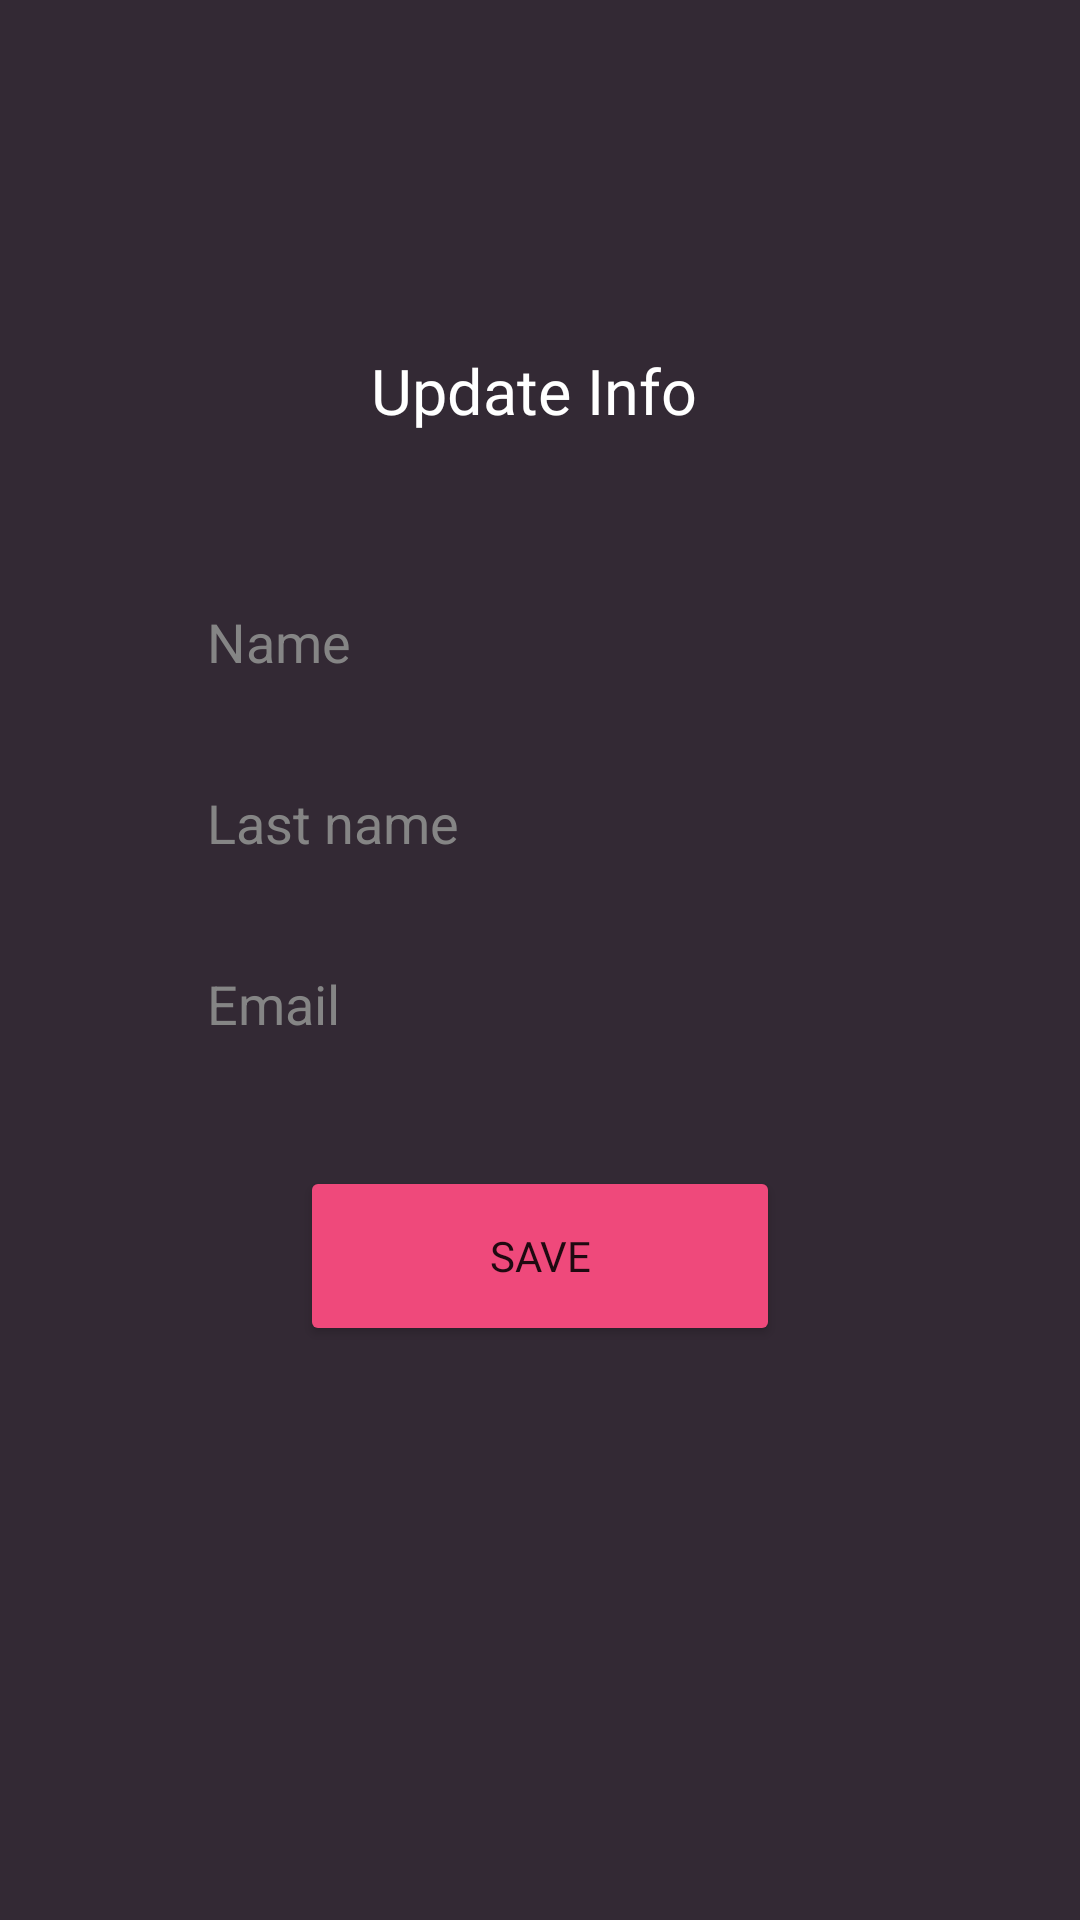

Reconstruct the res/layout file that produces this screen, plus the resources it refers to.
<!-- AndroidManifest.xml: application theme Theme.Shemajamebeli -->
<!-- res/layout/fragment_user.xml -->
<?xml version="1.0" encoding="utf-8"?>
<androidx.constraintlayout.widget.ConstraintLayout xmlns:android="http://schemas.android.com/apk/res/android"
    xmlns:app="http://schemas.android.com/apk/res-auto"
    xmlns:tools="http://schemas.android.com/tools"
    android:layout_width="match_parent"
    android:layout_height="match_parent"
    android:background="@color/purple_gray"
    tools:context=".UserFragment">

    <EditText
        android:id="@+id/emailEditText"
        android:layout_width="match_parent"
        android:layout_height="wrap_content"
        android:layout_marginStart="45dp"
        android:layout_marginEnd="45dp"
        android:layout_marginBottom="32dp"
        android:background="@drawable/input_shape"
        android:ems="10"
        android:hint="Email"
        android:inputType="textEmailAddress"
        android:paddingStart="24dp"
        android:paddingTop="10dp"
        android:paddingBottom="10dp"
        android:textColor="@color/white"
        android:textColorHint="@color/light_gray"
        app:layout_constraintBottom_toTopOf="@+id/saveButton"
        app:layout_constraintEnd_toEndOf="parent"
        app:layout_constraintStart_toStartOf="parent"
        app:layout_constraintTop_toBottomOf="@id/lastNameEditText" />

    <EditText
        android:id="@+id/nameEditText"
        android:layout_width="match_parent"
        android:layout_height="wrap_content"
        android:layout_marginStart="45dp"
        android:layout_marginEnd="45dp"
        android:layout_marginBottom="16dp"
        android:background="@drawable/input_shape"
        android:ems="10"
        android:hint="Name"
        android:inputType="textPersonName"
        android:paddingStart="24dp"
        android:paddingTop="10dp"
        android:paddingBottom="10dp"
        android:textColor="@color/white"
        android:textColorHint="@color/light_gray"
        app:layout_constraintBottom_toTopOf="@+id/lastNameEditText"
        app:layout_constraintEnd_toEndOf="parent"
        app:layout_constraintHorizontal_bias="0.497"
        app:layout_constraintStart_toStartOf="parent"
        app:layout_constraintTop_toTopOf="parent"
        app:layout_constraintVertical_chainStyle="packed" />

    <EditText
        android:id="@+id/lastNameEditText"
        android:layout_width="match_parent"
        android:layout_height="wrap_content"
        android:layout_marginStart="45dp"
        android:layout_marginEnd="45dp"
        android:layout_marginBottom="16dp"

        android:background="@drawable/input_shape"
        android:ems="10"
        android:hint="Last name"
        android:inputType="textPersonName"
        android:paddingStart="24dp"
        android:paddingTop="10dp"
        android:paddingBottom="10dp"
        android:textColor="@color/white"
        android:textColorHint="@color/light_gray"
        app:layout_constraintBottom_toTopOf="@+id/emailEditText"
        app:layout_constraintEnd_toEndOf="parent"
        app:layout_constraintStart_toStartOf="parent"
        app:layout_constraintTop_toBottomOf="@id/nameEditText" />

    <Button
        android:id="@+id/saveButton"
        android:layout_width="0dp"
        android:layout_height="60dp"
        android:layout_marginStart="55dp"
        android:layout_marginEnd="55dp"
        android:backgroundTint="@color/ping"
        android:fontFamily="@font/proxima_extra_bold"
        android:text="@string/save"
        app:layout_constraintBottom_toBottomOf="parent"
        app:layout_constraintEnd_toEndOf="@+id/emailEditText"
        app:layout_constraintStart_toStartOf="@+id/emailEditText"
        app:layout_constraintTop_toBottomOf="@id/emailEditText" />

    <TextView
        android:id="@+id/textView"
        android:layout_width="wrap_content"
        android:layout_height="wrap_content"
        android:fontFamily="@font/proxima_black"
        android:text="@string/update_info"
        android:textColor="@color/white"
        android:textSize="21sp"
        app:layout_constraintBottom_toTopOf="@+id/nameEditText"
        app:layout_constraintEnd_toEndOf="@+id/nameEditText"
        app:layout_constraintHorizontal_bias="0.488"
        app:layout_constraintStart_toStartOf="@+id/nameEditText"
        app:layout_constraintTop_toTopOf="parent"
        app:layout_constraintVertical_bias="0.711" />

</androidx.constraintlayout.widget.ConstraintLayout>
<!-- resources referenced by this layout -->
<resources>
  <color name="light_gray">#858585</color>
  <color name="ping">#EF497B</color>
  <color name="purple_gray">#332934</color>
  <color name="white">#FFFFFFFF</color>
  <string name="save">Save</string>
  <string name="update_info">Update Info</string>
  <style name="Theme.Shemajamebeli" parent="Theme.MaterialComponents.DayNight.DarkActionBar">
          
          <item name="colorPrimary">#382C39</item>
          <item name="colorPrimaryVariant">#473449</item>
          <item name="colorOnPrimary">@color/white</item>
          
          <item name="colorSecondary">@color/teal_200</item>
          <item name="colorSecondaryVariant">@color/teal_700</item>
          <item name="colorOnSecondary">@color/black</item>
          
          <item name="android:statusBarColor" tools:targetApi="l">?attr/colorPrimaryVariant</item>
          
      </style>
  <color name="teal_200">#FF03DAC5</color>
  <color name="teal_700">#FF018786</color>
  <color name="black">#FF000000</color>
</resources>
